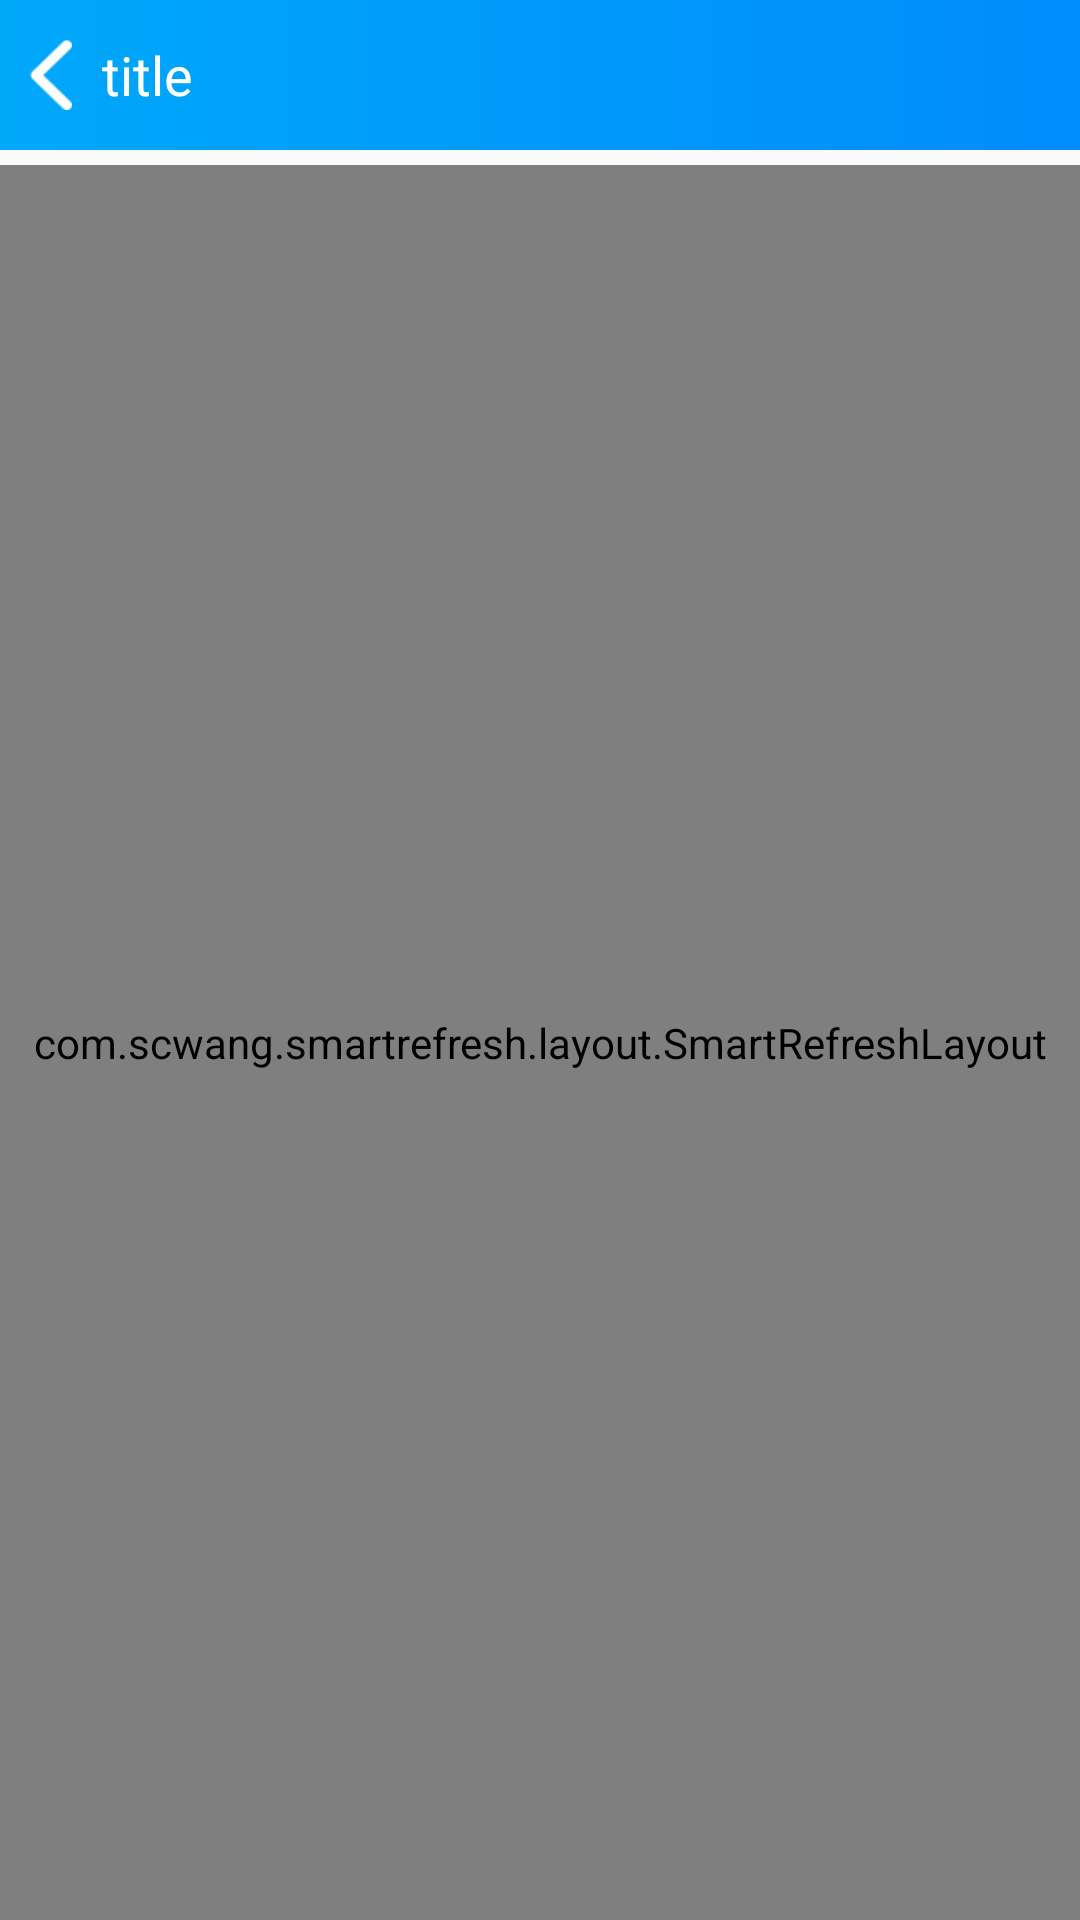

Android layout source for this screen:
<!-- AndroidManifest.xml: activity theme ActivityTheme -->
<!-- res/layout/activity_account_list.xml -->
<?xml version="1.0" encoding="utf-8"?>
<RelativeLayout xmlns:android="http://schemas.android.com/apk/res/android"
    xmlns:app="http://schemas.android.com/apk/res-auto"
    xmlns:tools="http://schemas.android.com/tools"
    android:layout_width="match_parent"
    android:layout_height="match_parent"
    tools:context="com.yq.news.activity.AccountListActivity">

    <include
        layout="@layout/top_toolbar_left"
        />
    <include
        layout="@layout/fragment_smart_refresh_divider"
        android:layout_marginTop="@dimen/dimen_5dp"
        android:layout_below="@+id/tool_bar"
        android:layout_width="match_parent"
        android:layout_height="match_parent"
        />
    <include layout="@layout/empty_news_view"
        android:layout_centerInParent="true"
        android:layout_width="match_parent"
        android:layout_height="match_parent"

        />
</RelativeLayout>
<!-- res/layout/top_toolbar_left.xml (included above) -->
<?xml version="1.0" encoding="utf-8"?>
<android.support.v7.widget.Toolbar
    xmlns:android="http://schemas.android.com/apk/res/android"
    xmlns:app="http://schemas.android.com/apk/res-auto"
    android:id="@+id/tool_bar"
    android:layout_width="match_parent"
    android:layout_height="50dp"
    app:contentInsetLeft="0dp"
    app:contentInsetStart="0dp"
    app:popupTheme="@style/AppTheme"
    android:background="@drawable/topbar_gradient_bg">

    <RelativeLayout
        android:layout_width="match_parent"
        android:layout_height="match_parent"
       >

        <RelativeLayout
            android:id="@+id/back_lay"
            android:layout_width="wrap_content"
            android:layout_height="wrap_content"
            android:layout_centerVertical="true"
            android:layout_marginLeft="@dimen/dimen_10dp"
            >
            <ImageView
                android:id="@+id/iv_back"
                android:layout_width="wrap_content"
                android:layout_height="wrap_content"
                android:src="@drawable/dk_back"
                android:layout_centerVertical="true"
                android:background="?attr/selectableItemBackground"
                android:scaleType="center"
                />
            <TextView
                android:id="@+id/toolbar_title"
                android:layout_width="wrap_content"
                android:layout_height="wrap_content"
                android:layout_centerVertical="true"
                android:layout_toRightOf="@+id/iv_back"
                android:singleLine="true"
                android:textColor="@color/white"
                android:text="title"
                android:layout_marginLeft="10dp"
                android:textSize="18sp"/>

            <TextView
                android:id="@+id/toolbar_add"
                android:layout_width="wrap_content"
                android:layout_height="wrap_content"
                android:layout_centerVertical="true"
                android:layout_alignParentRight="true"
                android:visibility="gone"
                android:singleLine="true"
                android:textColor="@color/white"
                android:layout_marginRight="10dp"
                android:textSize="18sp"/>

            <TextView
                android:id="@+id/toolbar_edit"
                android:layout_width="wrap_content"
                android:layout_height="wrap_content"
                android:layout_centerVertical="true"
                android:layout_toLeftOf="@+id/toolbar_add"
                android:visibility="gone"
                android:singleLine="true"
                android:textColor="@color/white"
                android:layout_marginRight="10dp"
                android:textSize="18sp"/>
        </RelativeLayout>


        <View
            android:layout_width="match_parent"
            android:layout_height="0.2dp"
            android:layout_alignParentBottom="true"
            android:visibility="gone"
            android:background="@color/m_divider_line_color"/>

    </RelativeLayout>

</android.support.v7.widget.Toolbar>
<!-- res/layout/fragment_smart_refresh_divider.xml (included above) -->
<com.scwang.smartrefresh.layout.SmartRefreshLayout
    android:id="@+id/refreshLayout"
    android:layout_width="match_parent"
    android:layout_height="match_parent"
    android:visibility="visible"
    app:srlEnableLoadMore="true"
    xmlns:android="http://schemas.android.com/apk/res/android"
    app:layout_behavior="@string/appbar_scrolling_view_behavior"
    xmlns:app="http://schemas.android.com/apk/res-auto">
    <com.scwang.smartrefresh.layout.header.ClassicsHeader
        android:layout_width="match_parent"
        android:layout_height="wrap_content"
        app:srlFinishDuration="500"
        app:srlEnableLastTime="true"
        app:srlClassicsSpinnerStyle="FixedBehind"
        app:srlTextSizeTitle="16sp"
        app:srlTextSizeTime="10dp"
        app:srlTextTimeMarginTop="2dp"
        app:srlDrawableArrowSize="20dp"
        app:srlDrawableProgressSize="20dp"
        app:srlDrawableMarginRight="20dp"
        app:srlDrawableProgress="@drawable/ic_progress_hojder"/>

    <com.chaychan.uikit.powerfulrecyclerview.PowerfulRecyclerView
        android:id="@+id/rcy_view"
        android:layout_width="match_parent"
        android:layout_height="match_parent"
        app:dividerMarginLeft="10dp"
        app:dividerMarginRight="10dp"
        app:dividerColor="@color/m_divider_line_color"
        app:dividerSize="0.2dp"
        />
    
    <com.scwang.smartrefresh.layout.footer.ClassicsFooter
        android:layout_width="match_parent"
        android:layout_height="wrap_content"/>
</com.scwang.smartrefresh.layout.SmartRefreshLayout>
<!-- res/layout/empty_news_view.xml (included above) -->
<?xml version="1.0" encoding="utf-8"?>
<merge xmlns:android="http://schemas.android.com/apk/res/android"
    xmlns:tools="http://schemas.android.com/tools"
    xmlns:app="http://schemas.android.com/apk/res-auto"
    android:id="@+id/root_view"
    android:layout_width="match_parent"
    android:layout_height="match_parent">

    <LinearLayout
        android:id="@+id/empty_lay"
        android:layout_width="wrap_content"
        android:layout_height="wrap_content"
        android:visibility="gone"
        android:layout_centerInParent="true"
        android:orientation="vertical"
        >
    <ImageView
        android:id="@+id/empty_image"
        android:layout_width="wrap_content"
        android:layout_height="wrap_content"
        android:layout_gravity="center"

        android:src="@drawable/empty_img"
        />
    <TextView
        android:id="@+id/empty_tv"
        android:layout_width="wrap_content"
        android:layout_height="wrap_content"
        android:layout_gravity="center"
        android:gravity="center"
        android:textColor="@color/color_999"
        android:text="抱歉，没有相关内容"/>
    </LinearLayout>

    <mehdi.sakout.fancybuttons.FancyButton
        android:id="@+id/feed_button"
        android:layout_width="match_parent"
        android:layout_height="45dp"
        app:fb_textSize = "16sp"
        android:layout_margin="12dp"
        android:paddingLeft="20dp"
        android:paddingTop="10dp"
        android:paddingRight="20dp"
        android:paddingBottom="10dp"
        app:fb_borderColor="@color/white"
        android:background="@drawable/round_btn"
        app:fb_borderWidth="1dp"
        app:fb_defaultColor="@color/binding"
        app:fb_focusColor="@color/binding"
        app:fb_iconPosition="left"
        app:fb_radius="5dp"
        app:fb_text="去反馈"
        android:visibility="gone"
        app:fb_textColor="@color/white" />
</merge>
<!-- resources referenced by this layout -->
<resources>
  <color name="binding">#2196f3</color>
  <color name="color_999">#999999</color>
  <color name="m_divider_line_color">#DFDFDF</color>
  <dimen name="dimen_10dp">10dp</dimen>
  <dimen name="dimen_5dp">5dp</dimen>
  <!-- drawable dk_back: png bitmap (drawable-xhdpi, 664 bytes) -->
  <!-- drawable topbar_gradient_bg (drawable) -->
  <?xml version="1.0" encoding="utf-8"?>
  <shape xmlns:android="http://schemas.android.com/apk/res/android">
      <gradient
          android:startColor="#00a8fa"
          android:endColor="#008cfb"
          android:angle="0"
          />
  </shape>
  <style name="AppTheme" parent="Base.Theme.AppCompat.Light.DarkActionBar">
          
          <item name="colorPrimary">@color/colorPrimary</item>
          <item name="colorPrimaryDark">@color/colorPrimaryDark</item>
          <item name="colorAccent">@color/colorAccent</item>
      </style>
  <style name="ActivityTheme" parent="Theme.AppCompat.Light.NoActionBar">
          
          <item name="colorPrimary">@color/colorPrimary</item>
          <item name="colorPrimaryDark">@color/colorPrimary</item>
          <item name="colorAccent">@color/colorAccent</item>
      </style>
  <color name="colorPrimary">#4587f7</color>
  <color name="colorPrimaryDark">#4587f7</color>
  <color name="colorAccent">#FF63B8FF</color>
  <!-- not gathered from this repository: default colours our renderer supplied (Android Studio template values) -->
  <color name="white">#FFFFFFFF</color>
</resources>
